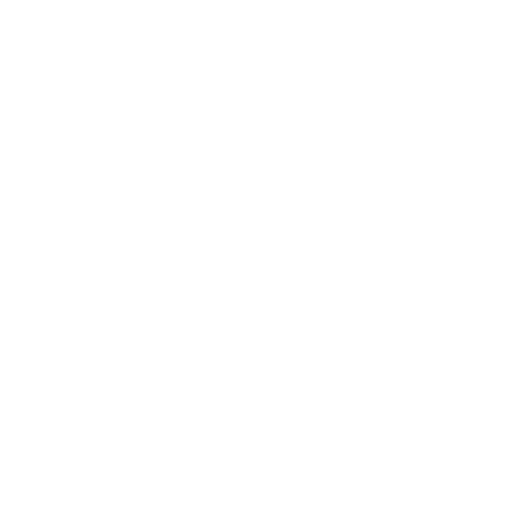
t = 0.00 s
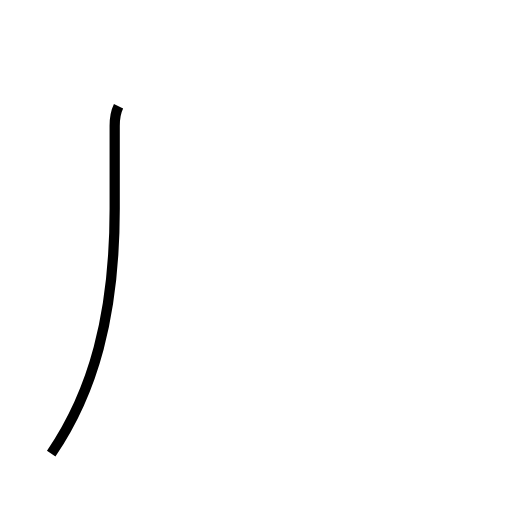
t = 1.05 s
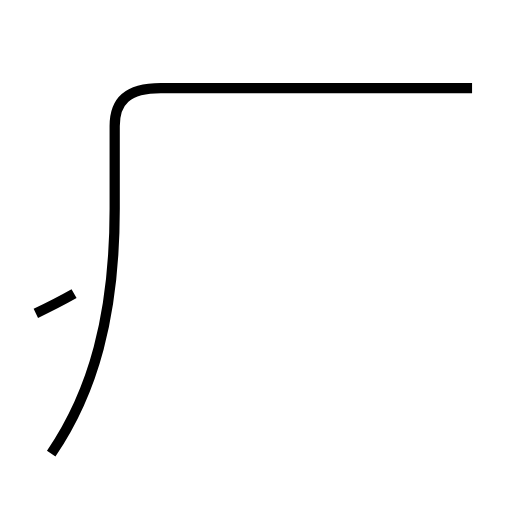
t = 2.24 s
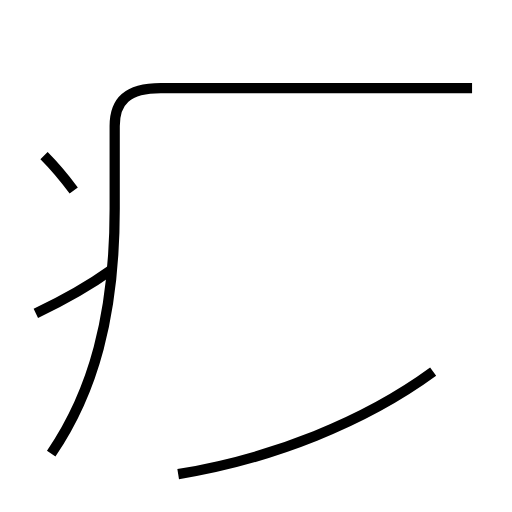
t = 3.31 s
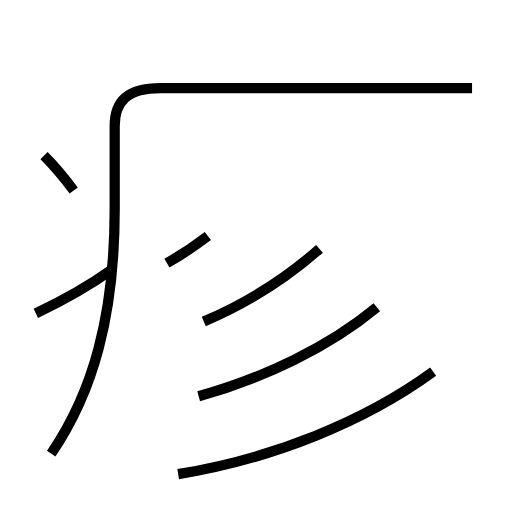
t = 4.44 s
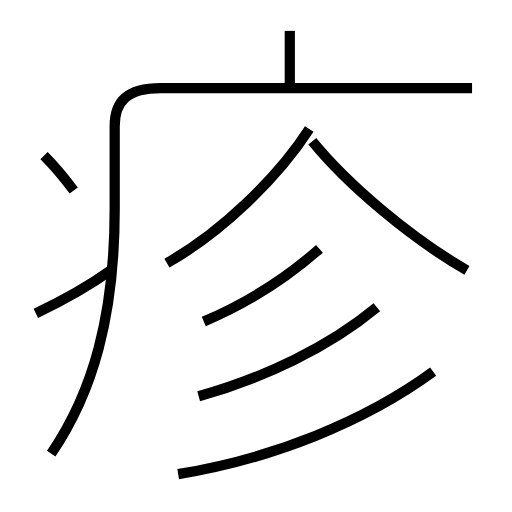
t = 5.63 s

The animated SVG that drew these frames (rendered in a browser with its animation timeline set to each time). Animation: 9 SMIL elements (animate=9); one cycle of 5.63 s.

<?xml version='1.0' encoding='utf-8'?>
<svg viewBox="0.0 -6.0 50.0 50.0" version="1.1" xmlns="http://www.w3.org/2000/svg"><rect x="-1000" y="-1000" width="2000" height="2000" stroke="white" fill="white" /><g style="fill:none;stroke:#000000;stroke-width:1"><path d="M 5.0 0.3 C 9.1 -5.7 11.2 -13.2 11.2 -23.6 L 11.2 -31.7 C 11.2 -34.1 12.4 -35.4 15.7 -35.4 L 46.1 -35.4 " transform="translate(0.0 38.0)" stroke-dasharray="70.29618134279183" stroke-dashoffset="70.29618134279183"><animate attributeName="stroke-dashoffset" from="70.29618134279183" to="0" dur="2.1088854402837547s" begin="0s; anim_end.end" fill="freeze" id="anim0" /></path><path d="M 3.5 -13.4 C 5.8 -14.5 8.3 -15.8 10.8 -17.6 " transform="translate(0.0 38.0)" stroke-dasharray="8.433674930976027" stroke-dashoffset="8.433674930976027"><animate attributeName="stroke-dashoffset" from="8.433674930976027" to="0" dur="0.2530102479292808s" begin="anim0.end" fill="freeze" id="anim1" /></path><path d="M 7.2 -25.4 C 6.3 -26.6 5.2 -27.9 4.3 -28.8 " transform="translate(0.0 38.0)" stroke-dasharray="4.472077936494141" stroke-dashoffset="4.472077936494141"><animate attributeName="stroke-dashoffset" from="4.472077936494141" to="0" dur="0.13416233809482425s" begin="anim1.end" fill="freeze" id="anim2" /></path><path d="M 17.4 2.3 C 26.6 0.8 35.6 -2.8 42.3 -7.7 " transform="translate(0.0 38.0)" stroke-dasharray="27.0690562293842" stroke-dashoffset="27.0690562293842"><animate attributeName="stroke-dashoffset" from="27.0690562293842" to="0" dur="0.812071686881526s" begin="anim2.end" fill="freeze" id="anim3" /></path><path d="M 19.4 -5.3 C 25.8 -7.1 32.1 -10.1 36.8 -14.0 " transform="translate(0.0 38.0)" stroke-dasharray="19.5898310911087" stroke-dashoffset="19.5898310911087"><animate attributeName="stroke-dashoffset" from="19.5898310911087" to="0" dur="0.587694932733261s" begin="anim3.end" fill="freeze" id="anim4" /></path><path d="M 19.9 -12.6 C 23.9 -14.3 27.8 -16.7 31.2 -19.7 " transform="translate(0.0 38.0)" stroke-dasharray="13.4022017104785" stroke-dashoffset="13.4022017104785"><animate attributeName="stroke-dashoffset" from="13.4022017104785" to="0" dur="0.402066051314355s" begin="anim4.end" fill="freeze" id="anim5" /></path><path d="M 16.3 -18.3 C 21.6 -21.3 27.1 -26.6 30.2 -31.4 " transform="translate(0.0 38.0)" stroke-dasharray="19.26172016639041" stroke-dashoffset="19.26172016639041"><animate attributeName="stroke-dashoffset" from="19.26172016639041" to="0" dur="0.5778516049917123s" begin="anim5.end" fill="freeze" id="anim6" /></path><path d="M 45.6 -17.6 C 40.2 -20.7 34.0 -25.9 30.5 -30.2 " transform="translate(0.0 38.0)" stroke-dasharray="19.757894919445278" stroke-dashoffset="19.757894919445278"><animate attributeName="stroke-dashoffset" from="19.757894919445278" to="0" dur="0.5927368475833583s" begin="anim6.end" fill="freeze" id="anim7" /></path><path d="M 28.3 -35.6 L 28.3 -41.0" transform="translate(0.0 38.0)" stroke-dasharray="5.399999999999999" stroke-dashoffset="5.399999999999999"><animate attributeName="stroke-dashoffset" from="5.399999999999999" to="0" dur="0.16199999999999995s" begin="anim7.end" fill="freeze" id="anim_end" /></path></g></svg>
